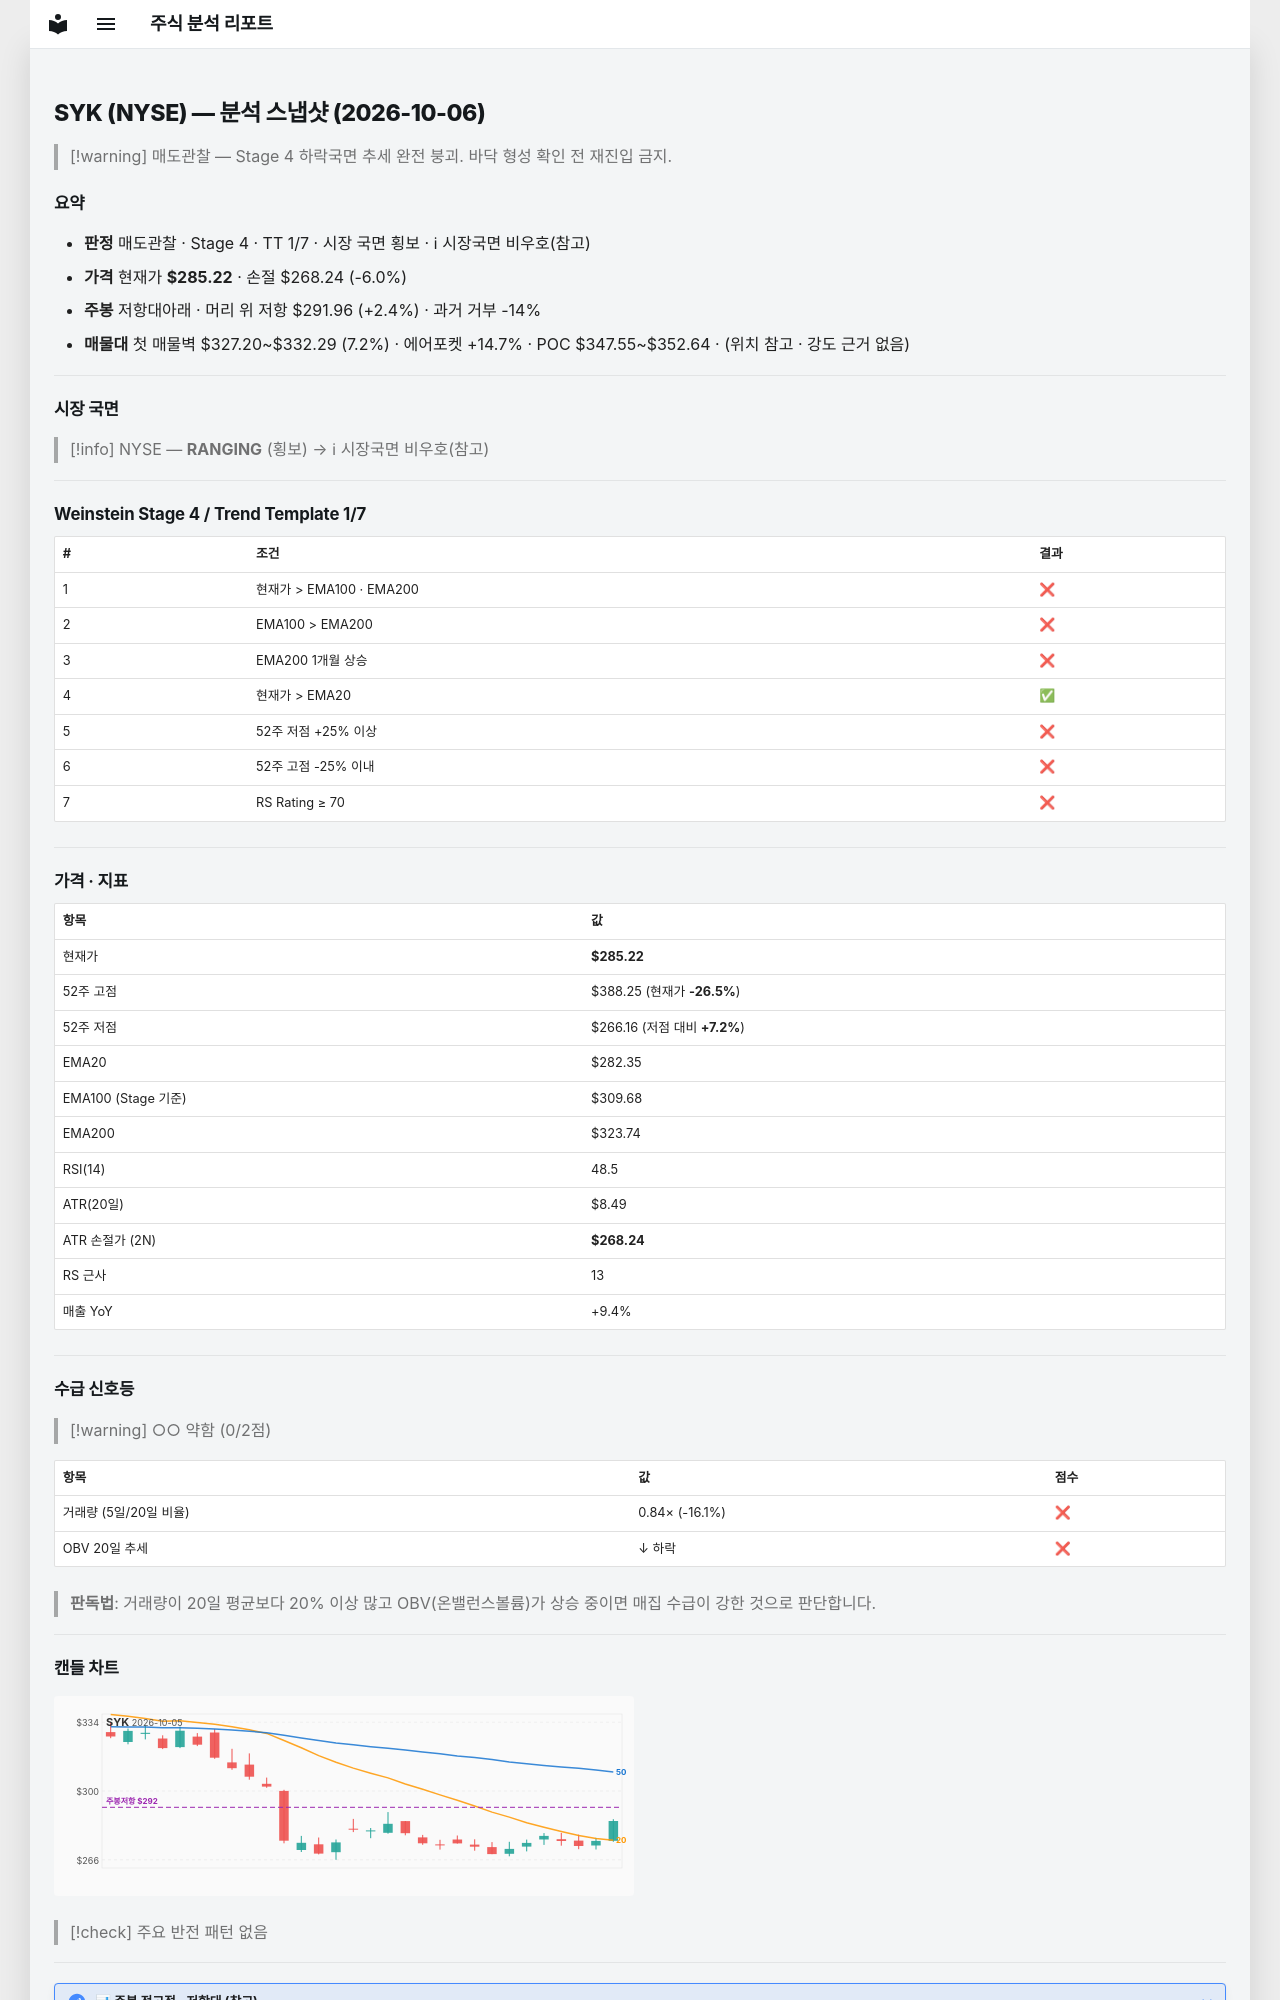

repository: soloandco/stock-reports · page: snapshots/SYK-2026-10-06/index.html · generator: mkdocs

---
type: analysis-snapshot
title: SYK 분석 스냅샷
ticker: SYK
market: NYSE
created: 2026-10-06
updated: 2026-10-06
bar-date: 2026-10-05
verdict: 매도관찰
real-rr: 0.40
sma50-gap-pct: 1.0
weekly-position: 저항대아래
weekly-overhead-price: 291.96
weekly-overhead-pct: 2.4
stage: 4
trend-template-score: 1
tt-max: 7
ma-set: ema-20-100-200
price: 285.2200012207031
stop-price: 268.2414715369454
market-regime: RANGING
supply-demand-score: 0/2
supply-demand-label: 약함
status: tracking
tags:
  - stock-agent
  - watchlist
  - SYK
  - analysis
related:
  - "[[analysis-template]]"
---

# SYK (NYSE) — 분석 스냅샷 (2026-10-06)

> [!warning] 매도관찰 — Stage 4 하락국면
> 추세 완전 붕괴. 바닥 형성 확인 전 재진입 금지.

## 요약

- **판정** 매도관찰 · Stage 4 · TT 1/7 · 시장 국면 횡보 · ℹ 시장국면 비우호(참고)
- **가격** 현재가 **$285.22** · 손절 $268.24 (-6.0%)
- **주봉** 저항대아래 · 머리 위 저항 $291.96 (+2.4%) · 과거 거부 -14%
- **매물대** 첫 매물벽 $327.20~$332.29 (7.2%) · 에어포켓 +14.7% · POC $347.55~$352.64 · (위치 참고 · 강도 근거 없음)

---

## 시장 국면

> [!info] NYSE — **RANGING** (횡보) → ℹ 시장국면 비우호(참고)

---

## Weinstein Stage 4 / Trend Template 1/7

| # | 조건 | 결과 |
|---|------|------|
| 1 | 현재가 > EMA100 · EMA200 | ❌ |
| 2 | EMA100 > EMA200 | ❌ |
| 3 | EMA200 1개월 상승 | ❌ |
| 4 | 현재가 > EMA20 | ✅ |
| 5 | 52주 저점 +25% 이상 | ❌ |
| 6 | 52주 고점 -25% 이내 | ❌ |
| 7 | RS Rating ≥ 70 | ❌ |

---

## 가격 · 지표

| 항목 | 값 |
|------|---|
| 현재가 | **$285.22** |
| 52주 고점 | $388.25 (현재가 **-26.5%**) |
| 52주 저점 | $266.16 (저점 대비 **+7.2%**) |
| EMA20 | $282.35 |
| EMA100 (Stage 기준) | $309.68 |
| EMA200 | $323.74 |
| RSI(14) | 48.5 |
| ATR(20일) | $8.49 |
| ATR 손절가 (2N) | **$268.24** |
| RS 근사 | 13 |
| 매출 YoY | +9.4% |

---
## 수급 신호등

> [!warning] ○○ 약함 (0/2점)

| 항목 | 값 | 점수 |
|------|------|------|
| 거래량 (5일/20일 비율) | 0.84× (-16.1%) | ❌ |
| OBV 20일 추세 | ↓ 하락 | ❌ |

> **판독법**: 거래량이 20일 평균보다 20% 이상 많고 OBV(온밸런스볼륨)가 상승 중이면 매집 수급이 강한 것으로 판단합니다.

---
